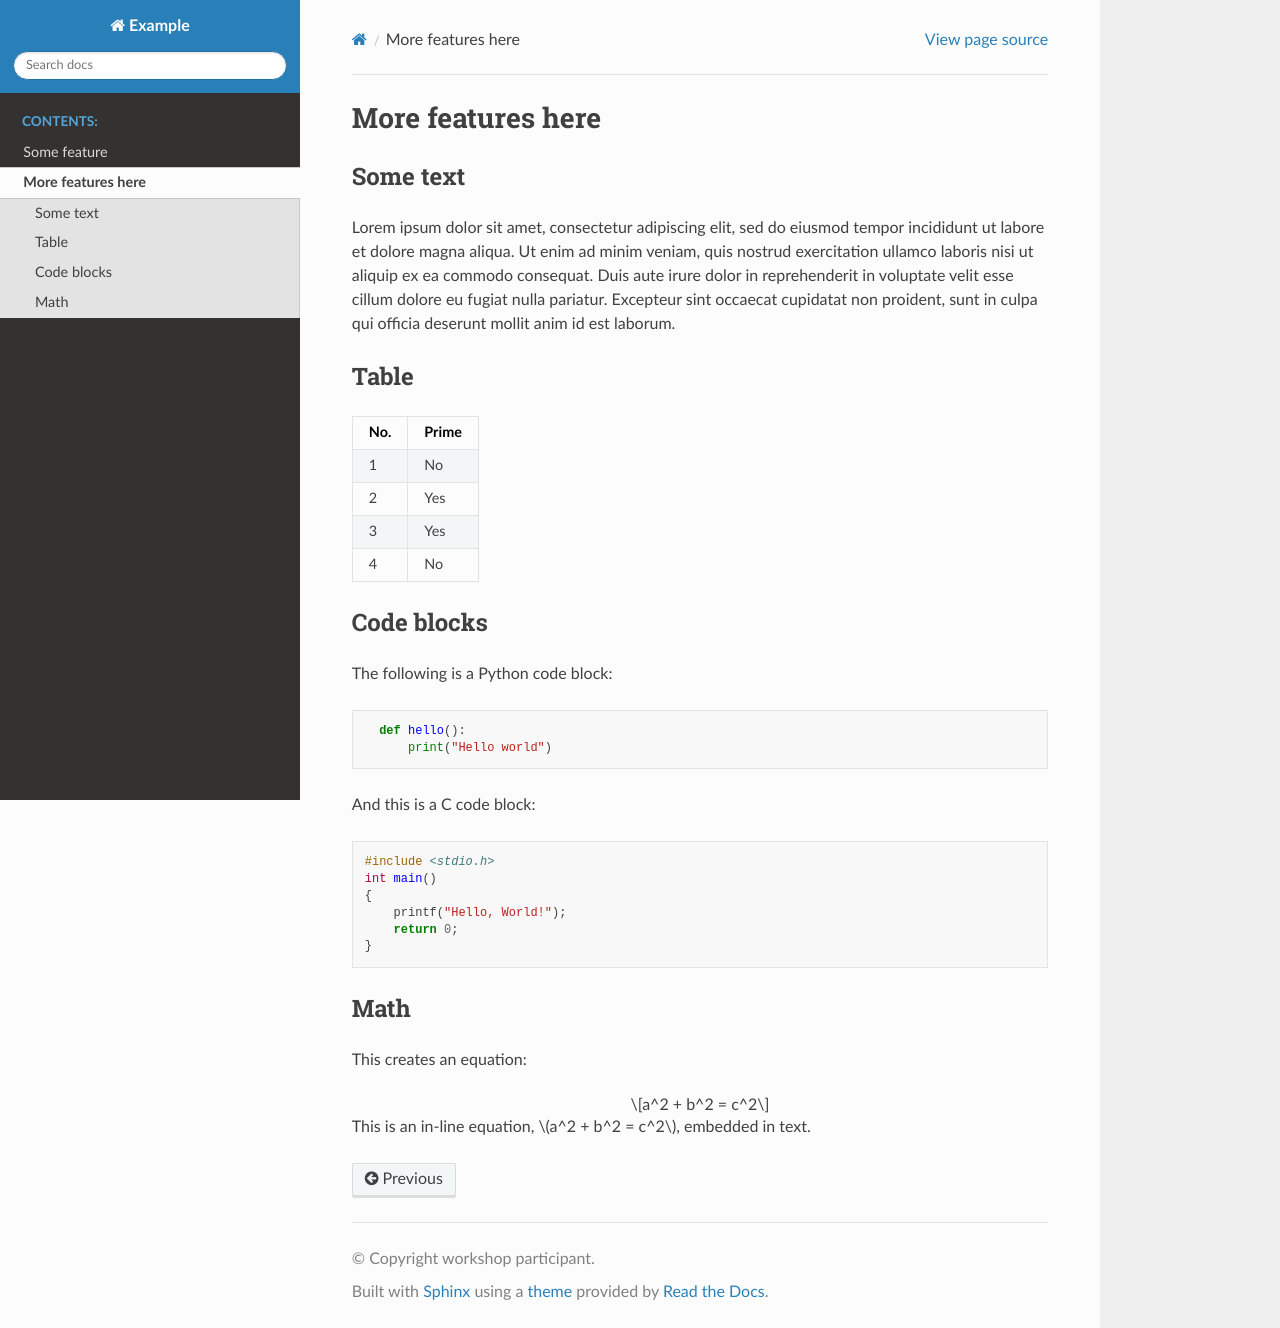

repository: alexlib/openptv-python-docs · page: another-feature.html · generator: sphinx

# More features here


## Some text

Lorem ipsum dolor sit amet, consectetur adipiscing elit, sed do eiusmod
tempor incididunt ut labore et dolore magna aliqua. Ut enim ad minim veniam,
quis nostrud exercitation ullamco laboris nisi ut aliquip ex ea commodo
consequat. Duis aute irure dolor in reprehenderit in voluptate velit esse
cillum dolore eu fugiat nulla pariatur. Excepteur sint occaecat cupidatat non
proident, sunt in culpa qui officia deserunt mollit anim id est laborum.


## Table

| No.  |  Prime |
| ---- | ------ |
| 1    |  No    |
| 2    |  Yes   |
| 3    |  Yes   |
| 4    |  No    |



## Code blocks

The following is a Python code block:
```python
  def hello():
      print("Hello world")
```

And this is a C code block:
```c
#include <stdio.h>
int main()
{
    printf("Hello, World!");
    return 0;
}
```


## Math

This creates an equation:
```{math}
a^2 + b^2 = c^2
```

This is an in-line equation, {math}`a^2 + b^2 = c^2`, embedded in text.
